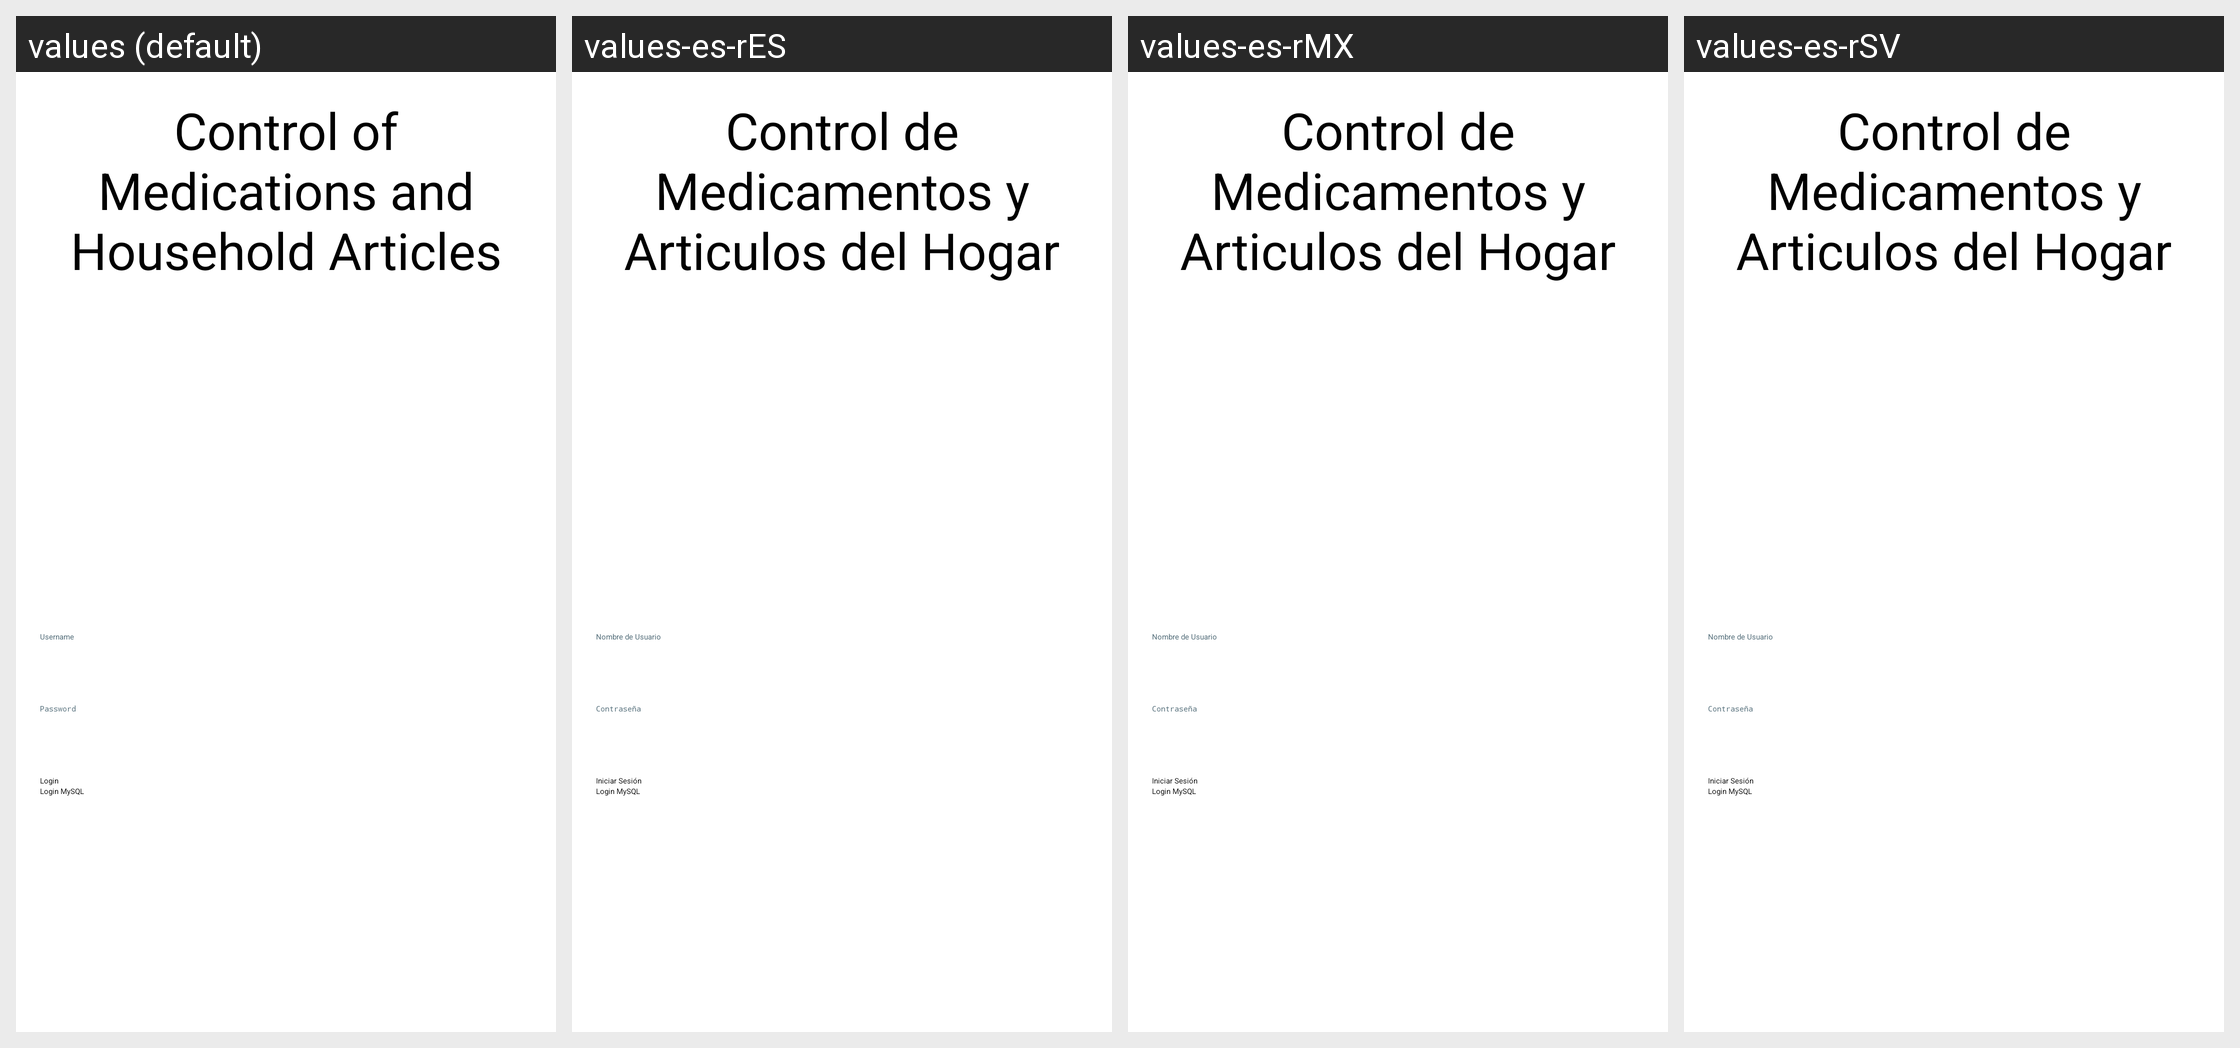

The Android screen above is rendered under several locales of the same app. Produce the string resources it draws, with the default and per-locale values.
Android screen res/layout/activity_login.xml rendered under 4 locales, left to right: values (default), values-es-rES, values-es-rMX, values-es-rSV. Device: Nexus 5 (rendered at 1080×1920; each locale shown at half size, 540×960, under a caption strip naming it); theme Theme.ControlDeMedicamentosYArticulosDelHogar.
Strings drawn on this screen, with the default value and each locale's value (text and hints the layout hard-codes, and strings that could not be matched under every locale, appear in the picture but are not listed):

app_name
  values: Control of Medications and Household Articles
  values-es-rES: Control de Medicamentos y Articulos del Hogar
  values-es-rMX: Control de Medicamentos y Articulos del Hogar
  values-es-rSV: Control de Medicamentos y Articulos del Hogar

username_text
  values: Username
  values-es-rES: Nombre de Usuario
  values-es-rMX: Nombre de Usuario
  values-es-rSV: Nombre de Usuario

password_text
  values: Password
  values-es-rES: Contraseña
  values-es-rMX: Contraseña
  values-es-rSV: Contraseña

login_text
  values: Login
  values-es-rES: Iniciar Sesión
  values-es-rMX: Iniciar Sesión
  values-es-rSV: Iniciar Sesión

login_mysql
  values: Login MySQL
  values-es-rES: Login MySQL
  values-es-rMX: Login MySQL
  values-es-rSV: Login MySQL
